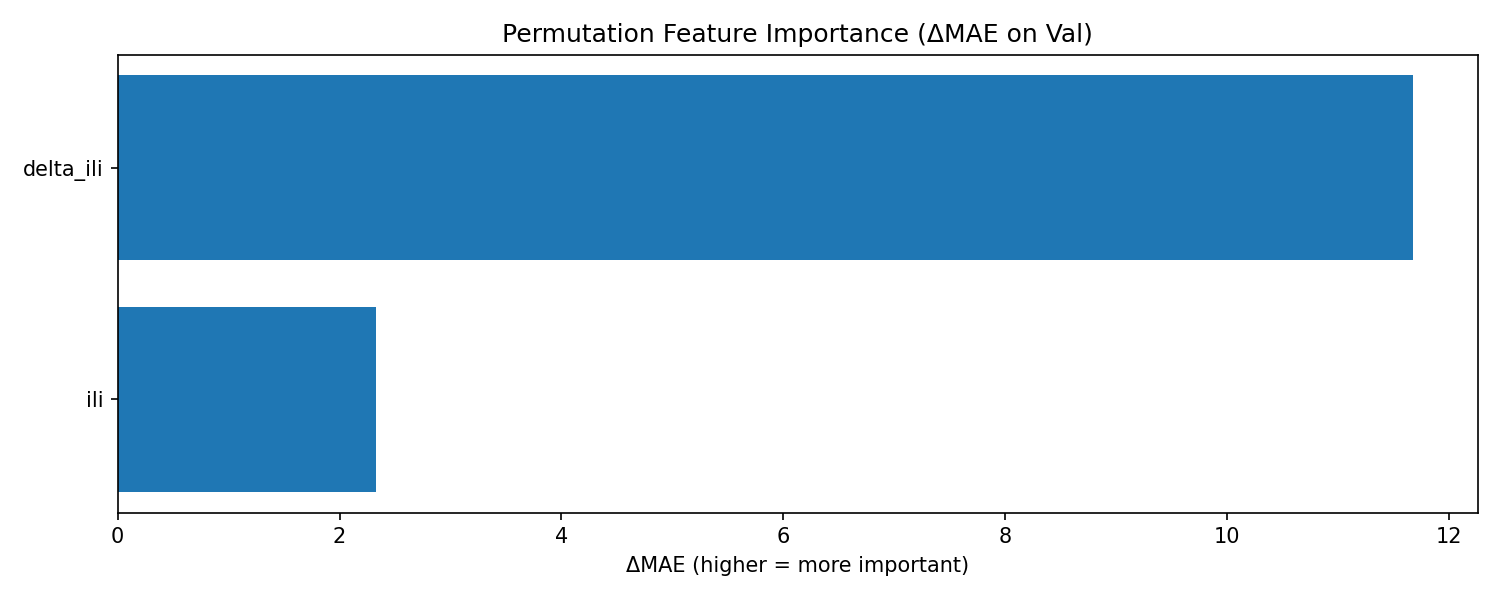

Values plotted in this chart, from the file beside it:
feature, delta_mae_val_perm, delta_mae_val_mean, delta_mae_test_perm, delta_mae_test_mean
delta_ili, 11.67, 5.574, 7.279, 5.934
ili, 2.329, 3.588, 4.97, 5.762
